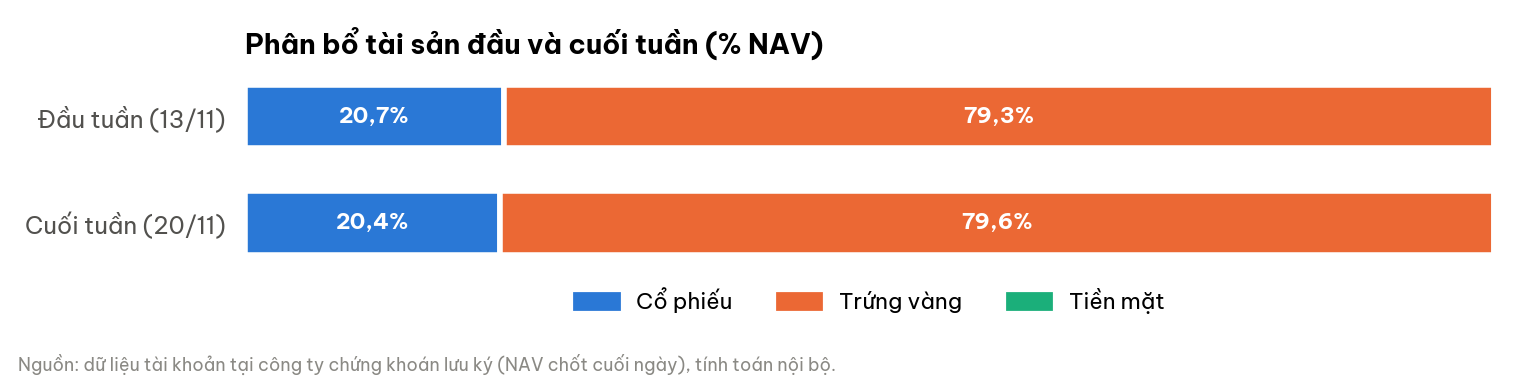

Source data for this figure (header and first rows):
moc, Cổ phiếu, Trứng vàng, Tiền mặt
Đầu tuần (13/11), 196601600, 751789240, 1640
Cuối tuần (20/11), 192916200, 753011985, 1640
